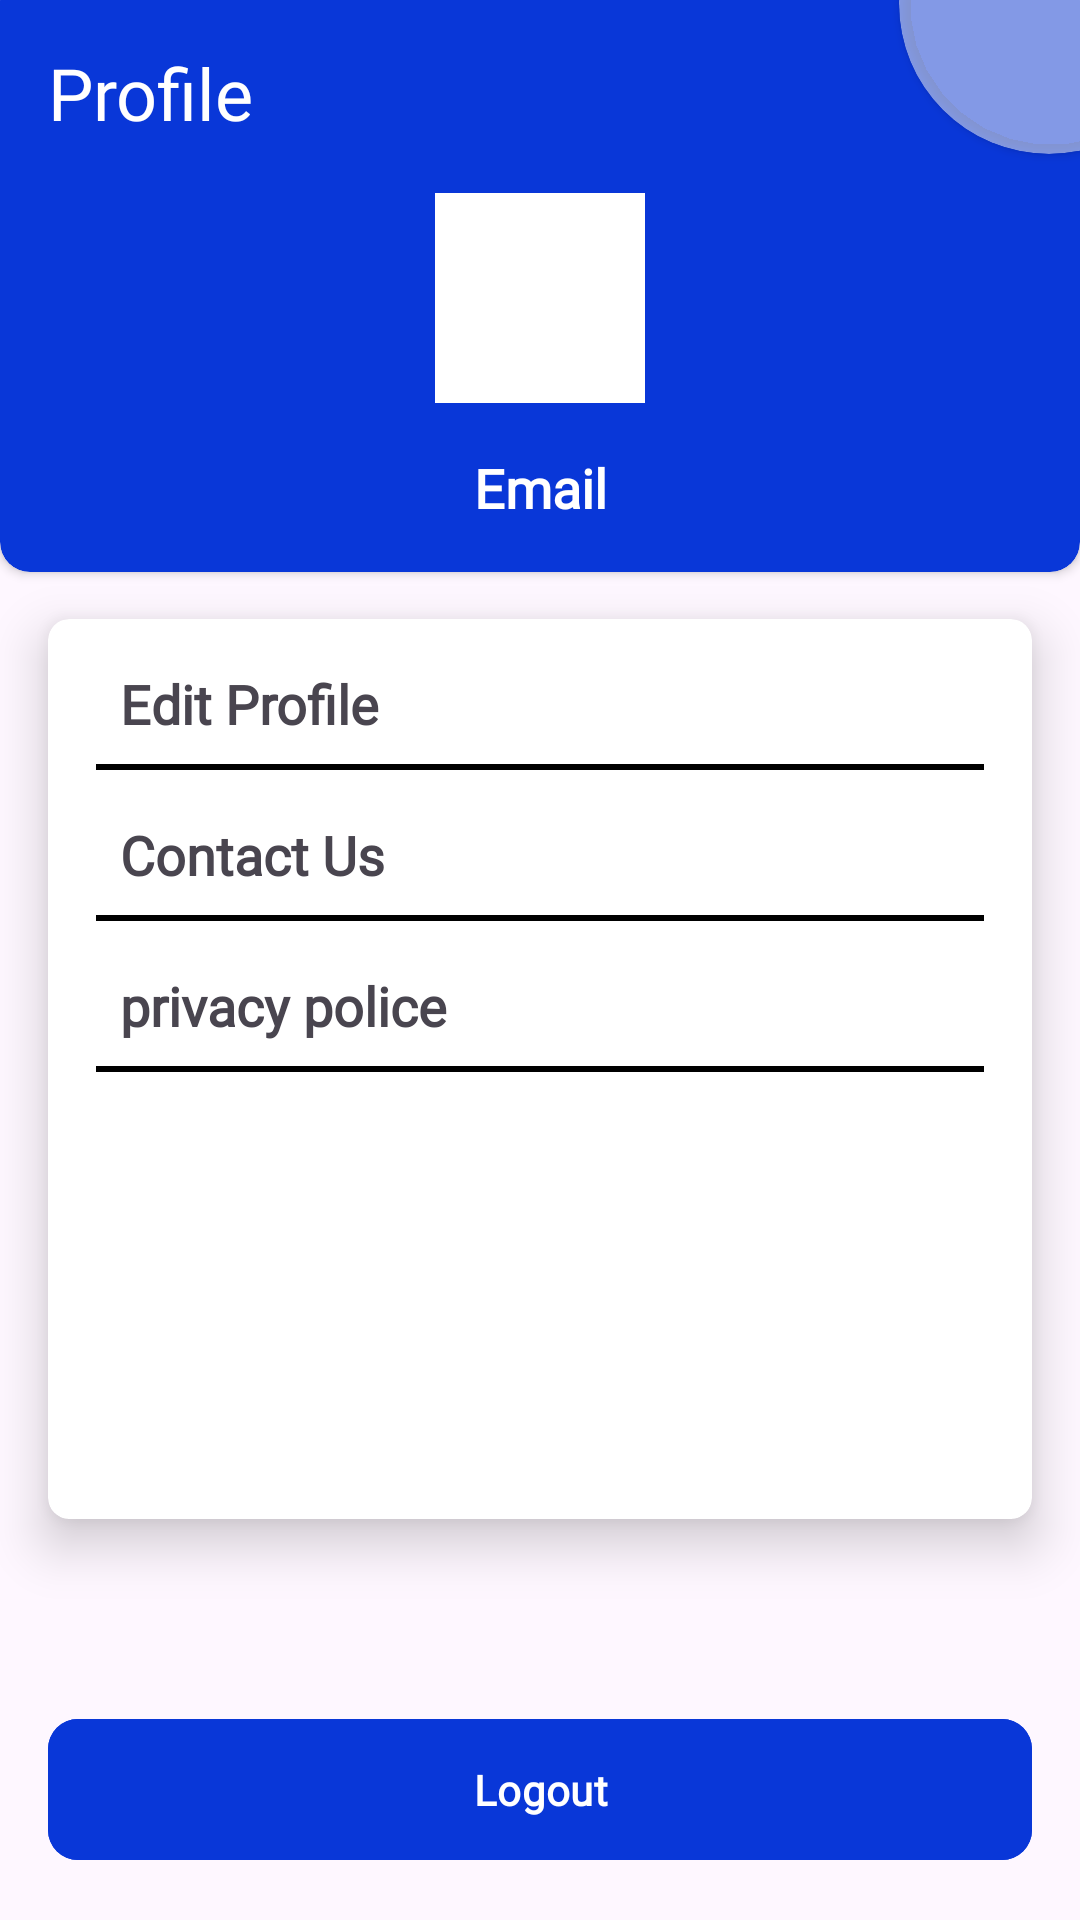

Produce the Android XML layout that renders to this screen, including the resource entries it uses.
<!-- AndroidManifest.xml: application theme Theme.WisataDanBerita -->
<!-- res/layout/activity_fragmentprofile.xml -->
<?xml version="1.0" encoding="utf-8"?>
<androidx.constraintlayout.widget.ConstraintLayout xmlns:android="http://schemas.android.com/apk/res/android"
    xmlns:app="http://schemas.android.com/apk/res-auto"
    xmlns:tools="http://schemas.android.com/tools"
    android:layout_width="match_parent"
    android:layout_height="match_parent"
    tools:context=".dashboard_home">

    <androidx.cardview.widget.CardView
        android:id="@+id/cardView"
        android:layout_width="0dp"
        android:layout_height="200dp"
        android:layout_marginTop="-10dp"
        android:backgroundTint="#0937D8"
        app:cardCornerRadius="10dp"
        app:layout_constraintEnd_toEndOf="parent"
        app:layout_constraintStart_toStartOf="parent"
        app:layout_constraintTop_toTopOf="parent">

        <androidx.constraintlayout.widget.ConstraintLayout
            android:layout_width="match_parent"
            android:layout_height="match_parent">


            <androidx.cardview.widget.CardView
                android:id="@+id/cardView9"
                android:layout_width="100dp"
                android:layout_height="100dp"
                android:layout_marginTop="-40dp"
                android:layout_marginEnd="-40dp"
                android:backgroundTint="#80FEFEFE"
                app:cardCornerRadius="250dp"
                app:layout_constraintEnd_toEndOf="parent"
                app:layout_constraintTop_toTopOf="parent" />

            <TextView
                android:id="@+id/textView7"
                android:layout_width="wrap_content"
                android:layout_height="wrap_content"
                android:layout_marginStart="16dp"
                android:layout_marginTop="24dp"
                android:fontFamily="@font/montaga"
                android:text="Profile"
                android:textColor="#fff"
                android:textSize="24sp"
                app:layout_constraintStart_toStartOf="parent"
                app:layout_constraintTop_toTopOf="parent" />

            <ImageView
                android:layout_width="70dp"
                android:layout_height="70dp"
                android:layout_marginBottom="16dp"
                android:backgroundTint="#fff"
                android:background="#fff"
                android:src="@drawable/baseline_account_circle_24"
                app:layout_constraintBottom_toTopOf="@+id/eml"
                app:layout_constraintEnd_toEndOf="parent"
                app:layout_constraintStart_toStartOf="parent" />

            <TextView
                android:id="@+id/eml"
                android:layout_width="0dp"
                android:layout_height="wrap_content"
                android:layout_marginBottom="16dp"
                android:fontFamily="@font/montaga"
                android:gravity="center"
                android:text="Email"
                android:textColor="#FFFFFF"
                android:textSize="18sp"
                android:textStyle="bold"
                app:layout_constraintBottom_toBottomOf="parent"
                app:layout_constraintEnd_toEndOf="parent"
                app:layout_constraintStart_toStartOf="parent" />

        </androidx.constraintlayout.widget.ConstraintLayout>


    </androidx.cardview.widget.CardView>


    <androidx.cardview.widget.CardView
        android:layout_width="0dp"
        android:layout_height="300dp"
        android:layout_marginStart="16dp"
        android:layout_marginTop="16dp"
        android:layout_marginEnd="16dp"
        app:cardElevation="10dp"
        app:cardCornerRadius="7dp"
        app:layout_constraintEnd_toEndOf="parent"
        app:layout_constraintStart_toStartOf="parent"
        app:layout_constraintTop_toBottomOf="@+id/cardView">

        <androidx.constraintlayout.widget.ConstraintLayout
            android:layout_width="match_parent"
            android:layout_height="match_parent">


            <TextView
                android:id="@+id/textView27"
                android:layout_width="wrap_content"
                android:layout_height="wrap_content"
                android:layout_marginStart="24dp"
                android:layout_marginTop="16dp"
                android:fontFamily="@font/montaga"
                android:text="Edit Profile"
                android:textSize="18sp"
                android:textStyle="bold"
                app:layout_constraintStart_toStartOf="parent"
                app:layout_constraintTop_toTopOf="parent" />

            <View
                android:id="@+id/view"
                android:layout_width="0dp"
                android:layout_height="2dp"
                android:layout_marginStart="16dp"
                android:layout_marginTop="8dp"
                android:layout_marginEnd="16dp"
                android:background="#000"
                android:backgroundTint="#000"
                app:layout_constraintEnd_toEndOf="parent"
                app:layout_constraintStart_toStartOf="parent"
                app:layout_constraintTop_toBottomOf="@+id/textView27" />

            <ImageView
                android:id="@+id/imageView10"
                android:layout_width="wrap_content"
                android:layout_height="wrap_content"
                android:layout_marginEnd="16dp"
                app:layout_constraintBottom_toBottomOf="@+id/textView27"
                app:layout_constraintEnd_toEndOf="parent"
                app:layout_constraintTop_toTopOf="@+id/textView27"
                app:srcCompat="@drawable/baseline_navigate_next_24" />

            <TextView
                android:id="@+id/textView28"
                android:layout_width="wrap_content"
                android:layout_height="wrap_content"
                android:layout_marginStart="24dp"
                android:layout_marginTop="16dp"
                android:fontFamily="@font/montaga"
                android:text="Contact Us"
                android:textSize="18sp"
                android:textStyle="bold"
                app:layout_constraintStart_toStartOf="parent"
                app:layout_constraintTop_toBottomOf="@+id/view" />

            <View
                android:id="@+id/view1"
                android:layout_width="0dp"
                android:layout_height="2dp"
                android:layout_marginStart="16dp"
                android:layout_marginTop="8dp"
                android:layout_marginEnd="16dp"
                android:background="#000"
                android:backgroundTint="#000"
                app:layout_constraintEnd_toEndOf="parent"
                app:layout_constraintStart_toStartOf="parent"
                app:layout_constraintTop_toBottomOf="@+id/textView28" />

            <ImageView
                android:id="@+id/imageView11"
                android:layout_width="wrap_content"
                android:layout_height="wrap_content"
                android:layout_marginEnd="16dp"
                app:layout_constraintBottom_toBottomOf="@+id/textView28"
                app:layout_constraintEnd_toEndOf="parent"
                app:layout_constraintTop_toTopOf="@+id/textView28"
                app:srcCompat="@drawable/baseline_navigate_next_24" />

            <TextView
                android:id="@+id/textView29"
                android:layout_width="wrap_content"
                android:layout_height="wrap_content"
                android:layout_marginStart="24dp"
                android:layout_marginTop="16dp"
                android:fontFamily="@font/montaga"
                android:text="privacy police"
                android:textSize="18sp"
                android:textStyle="bold"
                app:layout_constraintStart_toStartOf="parent"
                app:layout_constraintTop_toBottomOf="@+id/view1" />

            <ImageView
                android:id="@+id/imageView12"
                android:layout_width="wrap_content"
                android:layout_height="wrap_content"
                android:layout_marginEnd="16dp"
                android:src="@drawable/baseline_navigate_next_24"
                app:layout_constraintBottom_toBottomOf="@+id/textView29"
                app:layout_constraintEnd_toEndOf="parent"
                app:layout_constraintTop_toTopOf="@+id/textView29" />


            <View
                android:id="@+id/view2"
                android:layout_width="0dp"
                android:layout_height="2dp"
                android:layout_marginStart="16dp"
                android:layout_marginTop="8dp"
                android:layout_marginEnd="16dp"
                android:background="#000"
                android:backgroundTint="#000"
                app:layout_constraintEnd_toEndOf="parent"
                app:layout_constraintStart_toStartOf="parent"
                app:layout_constraintTop_toBottomOf="@+id/textView29" />

        </androidx.constraintlayout.widget.ConstraintLayout>


    </androidx.cardview.widget.CardView>

    <com.google.android.material.button.MaterialButton
        android:id="@+id/but2"
        android:layout_width="match_parent"
        android:layout_height="55dp"
        android:layout_centerHorizontal="true"
        android:layout_marginStart="16dp"
        android:layout_marginEnd="16dp"
        android:layout_marginBottom="16dp"
        android:backgroundTint="#0937D8"
        android:elevation="10dp"
        android:fontFamily="@font/montaga"
        android:text="Logout"
        android:textAllCaps="false"
        android:textColor="#FFFFFF"
        android:textStyle="bold"
        app:cornerRadius="10sp"
        app:elevation="10dp"
        app:iconPadding="-20dp"
        app:layout_constraintBottom_toBottomOf="parent"
        app:layout_constraintEnd_toEndOf="parent"
        app:layout_constraintStart_toStartOf="parent" />

</androidx.constraintlayout.widget.ConstraintLayout>
<!-- resources referenced by this layout -->
<resources>
  <style name="Theme.WisataDanBerita" parent="Base.Theme.WisataDanBerita" />
  <style name="Base.Theme.WisataDanBerita" parent="Theme.Material3.DayNight.NoActionBar">
          
           <item name="colorPrimary">#000</item>
      </style>
</resources>
